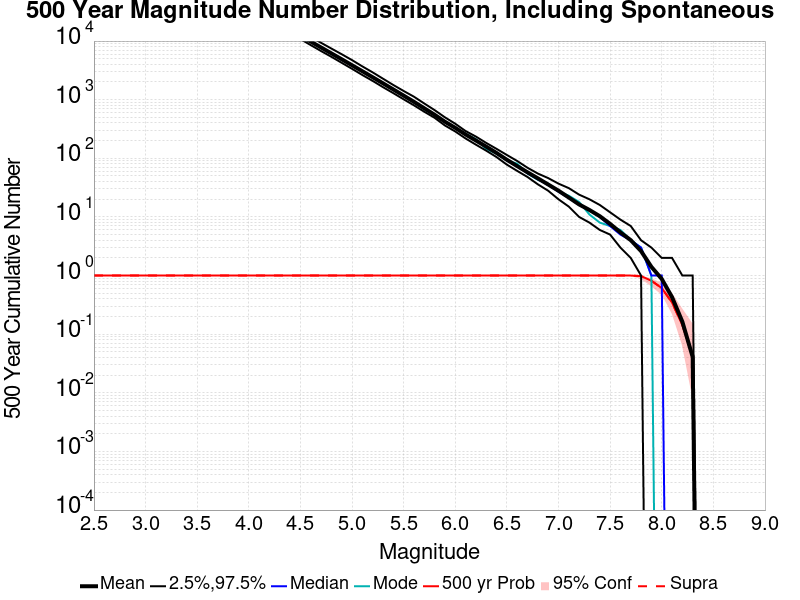

The table this chart was drawn from, first rows:
Mag, Mean, 2.5 %ile, 97.5 %ile, Median, Mode, 500 yr Probability, 500 yr Supra-Seis Prob
2.5, 1245150, 1076314, 1511313, 1225279, 1225279, 1.0, 1.0
2.6, 989116, 854784, 1200601, 973432, 973432, 1.0, 1.0
2.7, 785616, 679005, 954065, 773092, 773092, 1.0, 1.0
2.8, 623951, 539804, 757299, 614041, 614041, 1.0, 1.0
2.9, 495570, 428924, 601596, 487579, 487579, 1.0, 1.0
3.0, 393653, 340071, 477891, 387162, 387162, 1.0, 1.0
3.1, 312612, 270006, 379113, 307903, 307903, 1.0, 1.0
3.2, 248326, 214579, 300855, 244458, 244458, 1.0, 1.0
3.3, 197271, 170386, 238631, 193845, 193845, 1.0, 1.0
3.4, 156616, 135217, 189352, 153928, 153928, 1.0, 1.0
3.5, 124422, 107598, 150594, 122615, 122615, 1.0, 1.0
3.6, 98836, 85578, 119492, 97722, 97722, 1.0, 1.0
3.7, 78471, 67949, 94870, 77631, 77631, 1.0, 1.0
3.8, 62302, 53884, 75355, 61722, 61722, 1.0, 1.0
3.9, 49446, 42814, 59880, 48878, 48878, 1.0, 1.0
4.0, 39267, 34141, 47551, 38811, 38811, 1.0, 1.0
4.1, 31170, 27265, 37790, 30804, 30804, 1.0, 1.0
4.2, 24734, 21621, 29807, 24509, 24509, 1.0, 1.0
4.3, 19629, 17221, 23567, 19486, 19486, 1.0, 1.0
4.4, 15574, 13635, 18791, 15441, 15441, 1.0, 1.0
4.5, 12344, 10807, 14936, 12204, 10930, 1.0, 1.0
4.6, 9803, 8536, 11859, 9723, 9723, 1.0, 1.0
4.7, 7777, 6755, 9342, 7707, 7896, 1.0, 1.0
4.8, 6167, 5390, 7454, 6101, 6101, 1.0, 1.0
4.9, 4892, 4257, 5962, 4843, 4814, 1.0, 1.0
5.0, 3868, 3363, 4732, 3837, 3837, 1.0, 1.0
5.1, 3058, 2636, 3699, 3053, 3061, 1.0, 1.0
5.2, 2415, 2093, 2924, 2420, 2433, 1.0, 1.0
5.3, 1902, 1636, 2281, 1896, 1896, 1.0, 1.0
5.4, 1495, 1294, 1781, 1488, 1530, 1.0, 1.0
5.5, 1174, 1015, 1408, 1174, 1166, 1.0, 1.0
5.6, 919.3, 801.0, 1124, 920.0, 898.0, 1.0, 1.0
5.7, 713.3, 623.0, 861.0, 707.0, 687.0, 1.0, 1.0
5.8, 553.2, 491.0, 664.0, 548.0, 548.0, 1.0, 1.0
5.9, 420.4, 363.0, 500.0, 418.0, 427.0, 1.0, 1.0
6.0, 331.1, 287.0, 389.0, 330.0, 330.0, 1.0, 1.0
6.1, 254.8, 218.0, 292.0, 256.0, 263.0, 1.0, 1.0
6.2, 201.2, 171.0, 235.0, 202.0, 212.0, 1.0, 1.0
6.3, 158.3, 135.0, 183.0, 160.0, 144.0, 1.0, 1.0
6.4, 123.4, 105.0, 145.0, 122.0, 120.0, 1.0, 1.0
6.5, 94.37, 78.0, 114.0, 92.0, 92.0, 1.0, 1.0
6.6, 73.67, 61.0, 90.0, 73.0, 81.0, 1.0, 1.0
6.7, 57.67, 48.0, 69.0, 56.0, 55.0, 1.0, 1.0
6.8, 45.55, 36.0, 55.0, 44.0, 43.0, 1.0, 1.0
6.9, 35.78, 28.0, 46.0, 35.0, 37.0, 1.0, 1.0
7.0, 28.04, 20.0, 37.0, 27.0, 27.0, 1.0, 1.0
7.1, 21.45, 15.0, 31.0, 21.0, 23.0, 1.0, 1.0
7.2, 16.35, 10.0, 24.0, 16.0, 18.0, 1.0, 1.0
7.3, 13.14, 8.0, 20.0, 13.0, 11.0, 1.0, 1.0
7.4, 10.31, 6.0, 16.0, 10.0, 8.0, 1.0, 1.0
7.5, 7.612, 5.0, 12.0, 7.0, 7.0, 1.0, 1.0
7.6, 5.449, 3.0, 9.0, 5.0, 6.0, 1.0, 1.0
7.7, 4.02, 2.0, 7.0, 4.0, 4.0, 1.0, 1.0
7.8, 2.612, 1.0, 4.0, 3.0, 3.0, 0.9796, 0.9796
7.9, 1.408, 0.0, 3.0, 1.0, 1.0, 0.8163, 0.8163
8.0, 0.8776, 0.0, 2.0, 1.0, 0.0, 0.6122, 0.6122
8.1, 0.4286, 0.0, 2.0, 0.0, 0.0, 0.3469, 0.3469
8.2, 0.1633, 0.0, 1.0, 0.0, 0.0, 0.1429, 0.1429
8.3, 0.04082, 0.0, 1.0, 0.0, 0.0, 0.04082, 0.04082
8.4, 0.0, 0.0, 0.0, 0.0, 0.0, 0.0, 0.0
... 6 more rows
